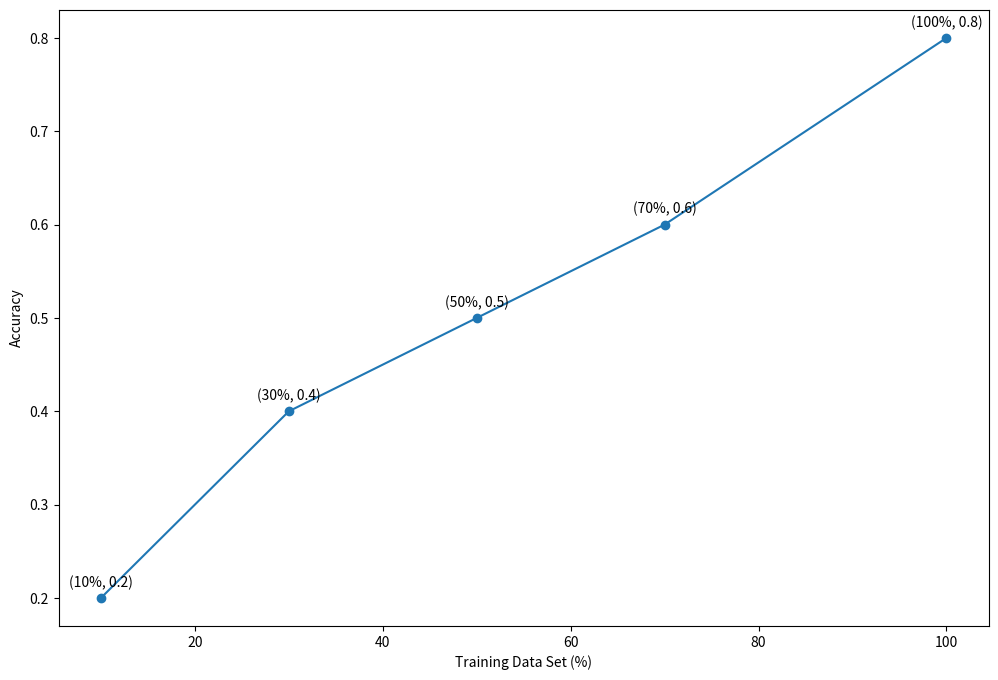

Python code for this plot:
import matplotlib.pyplot as plt
import numpy as np

def plot(accuracy: dict):
    plt.figure(figsize=(12, 8))
    plt.plot(accuracy.keys(), accuracy.values(), marker='o', linestyle='-')

    plt.xlabel('Training Data Set (%)')
    plt.ylabel('Accuracy')

    for i, (xi, yi) in enumerate(zip(accuracy.keys(), accuracy.values())):
        plt.annotate(f'({xi:.0f}%, {yi})', (xi, yi), textcoords="offset points",
                     xytext=(0, 8), ha='center')
    plt.show()

if __name__ == "__main__":
    accuracy = {10: 0.2, 30: 0.4, 50: 0.5, 70: 0.6, 100: 0.8}
    plot(accuracy)
